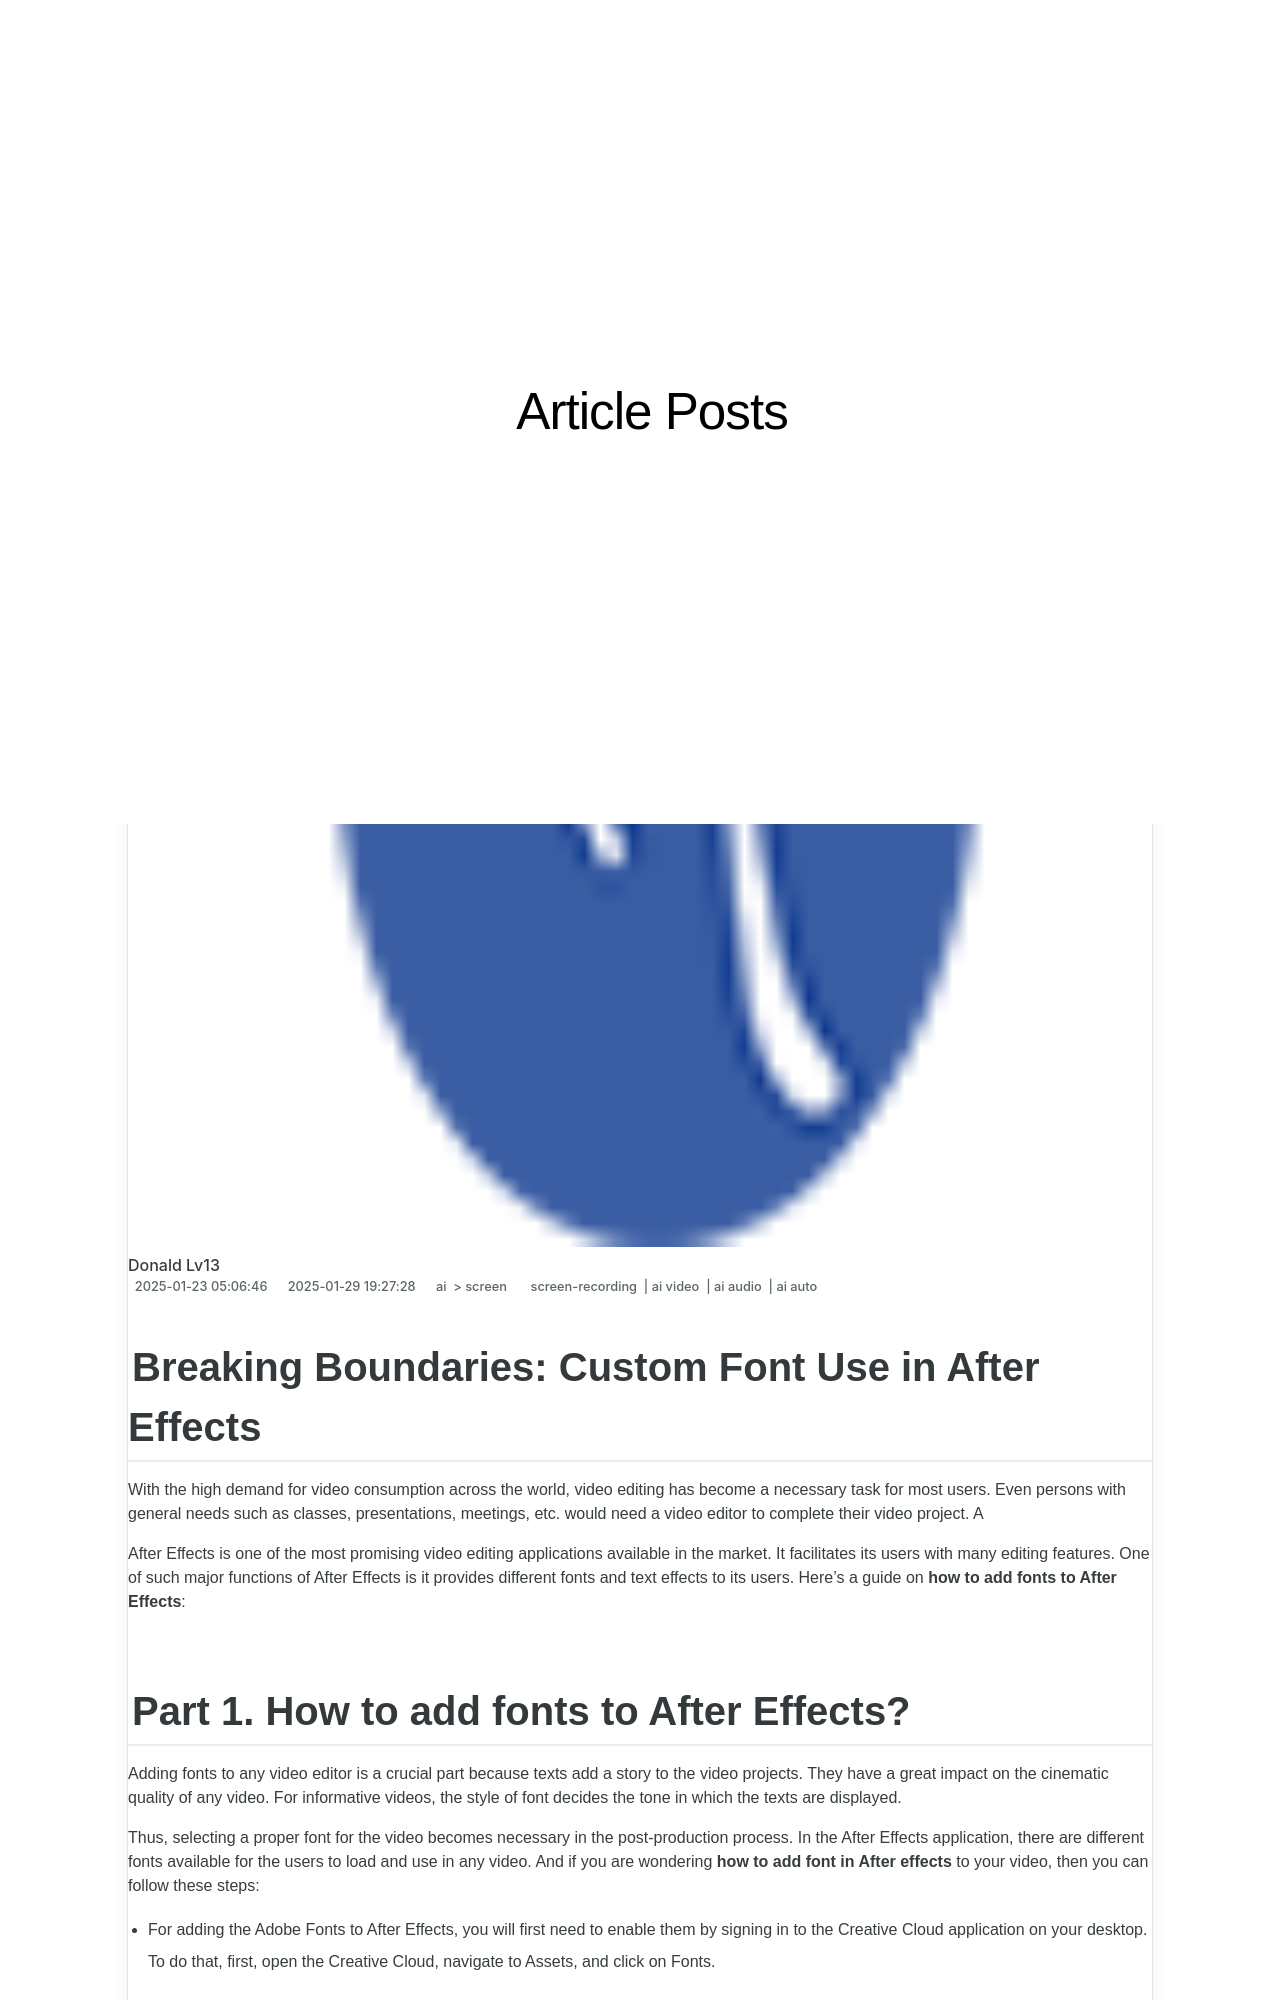

repository: techidaily/site-article-posts · page: breaking-boundaries-custom-font-use-in-after-effects/index.html · generator: jekyll

---
title: "\"Breaking Boundaries  Custom Font Use in After Effects\""
date: 2025-01-23T05:06:46.748Z
updated: 2025-01-29T19:27:28.526Z
tags: 
  - screen-recording
  - ai video
  - ai audio
  - ai auto
categories: 
  - ai
  - screen
description: "\"This Article Describes Breaking Boundaries: Custom Font Use in After Effects\""
excerpt: "\"This Article Describes Breaking Boundaries: Custom Font Use in After Effects\""
keywords: "AECustomFontDesign,FontArtAfterEffects,CreativeTypefaceAE,UniqueFontAEVisuals,TypefaceBoundaryBreaker,AfterEffectsTypography,InnovativeFontUseAE"
thumbnail: https://thmb.techidaily.com/d386a416e48c7407fcb7aac43bcc48ab905a8aa1d753be69ed2a2544fd8a3a51.jpg
---

## Breaking Boundaries: Custom Font Use in After Effects

With the high demand for video consumption across the world, video editing has become a necessary task for most users. Even persons with general needs such as classes, presentations, meetings, etc. would need a video editor to complete their video project. A

After Effects is one of the most promising video editing applications available in the market. It facilitates its users with many editing features. One of such major functions of After Effects is it provides different fonts and text effects to its users. Here's a guide on **how to add fonts to After Effects**:
